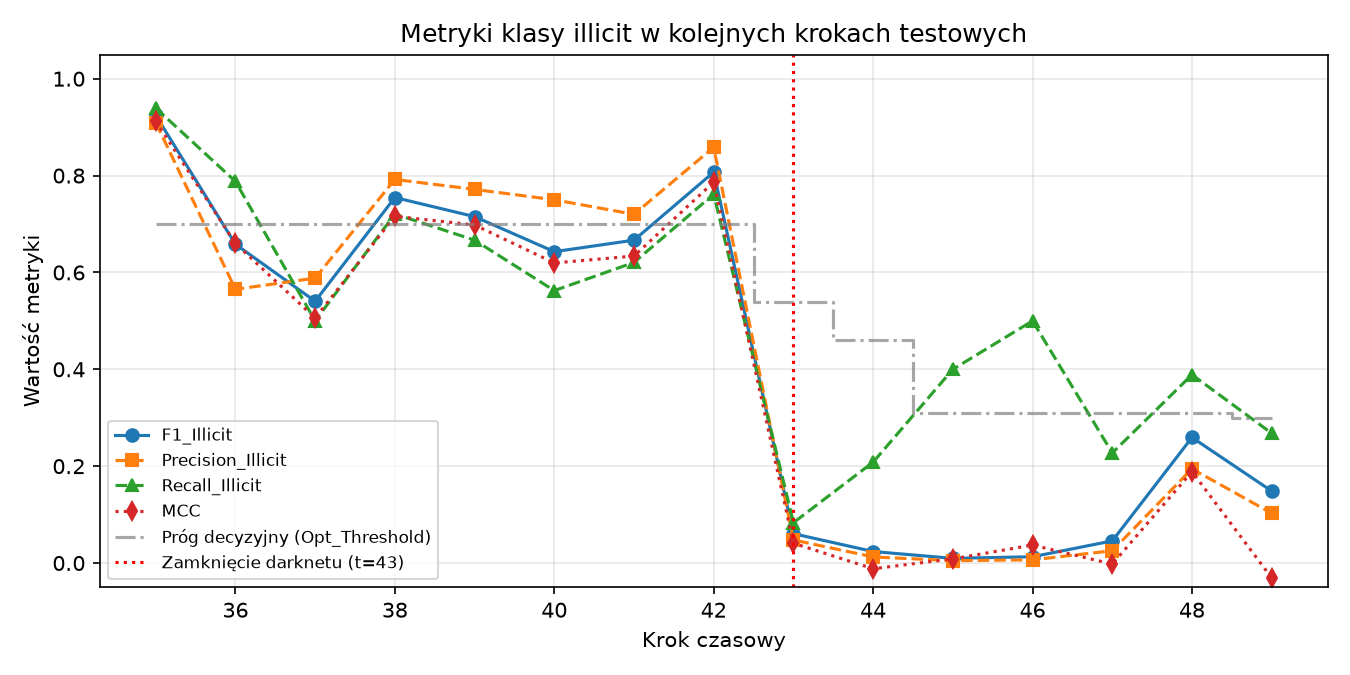

The file beside this chart, header and first rows:
time_step, N, N_illicit, Opt_Threshold, Precision_Illicit, Recall_Illicit, F1_Illicit, Micro_F1, MCC, ROC_AUC, TP, FP, FN, TN
35, 1341, 182, 0.7, 0.9096, 0.9396, 0.9243, 0.9791, 0.9124, 0.9776, 171, 17, 11, 1142
36, 1708, 33, 0.7, 0.5652, 0.7879, 0.6582, 0.9842, 0.6598, 0.8803, 26, 20, 7, 1655
37, 498, 40, 0.7, 0.5882, 0.5, 0.5405, 0.9317, 0.5059, 0.8901, 20, 14, 20, 444
38, 756, 111, 0.7, 0.7921, 0.7207, 0.7547, 0.9312, 0.7159, 0.8808, 80, 21, 31, 624
39, 1183, 81, 0.7, 0.7714, 0.6667, 0.7152, 0.9637, 0.698, 0.9183, 54, 16, 27, 1086
40, 1211, 112, 0.7, 0.75, 0.5625, 0.6429, 0.9422, 0.6196, 0.8619, 63, 21, 49, 1078
41, 1132, 116, 0.7, 0.72, 0.6207, 0.6667, 0.9364, 0.6338, 0.8676, 72, 28, 44, 988
42, 2154, 239, 0.7, 0.8585, 0.7615, 0.8071, 0.9596, 0.7864, 0.9232, 182, 30, 57, 1885
43, 1370, 24, 0.539, 0.04762, 0.08333, 0.06061, 0.9547, 0.0408, 0.6846, 2, 40, 22, 1306
44, 1591, 24, 0.46, 0.01259, 0.2083, 0.02375, 0.7417, -0.01178, 0.539, 5, 392, 19, 1175
45, 1221, 5, 0.31, 0.004866, 0.4, 0.009615, 0.6626, 0.008602, 0.5951, 2, 409, 3, 807
46, 712, 2, 0.31, 0.006579, 0.5, 0.01299, 0.7865, 0.03711, 0.8099, 1, 151, 1, 559
47, 846, 22, 0.31, 0.02538, 0.2273, 0.04566, 0.753, -0.00216, 0.6382, 5, 192, 17, 632
48, 471, 36, 0.31, 0.1944, 0.3889, 0.2593, 0.8301, 0.1887, 0.8158, 14, 58, 22, 377
49, 476, 56, 0.3, 0.1027, 0.2679, 0.1485, 0.6387, -0.03078, 0.5977, 15, 131, 41, 289
